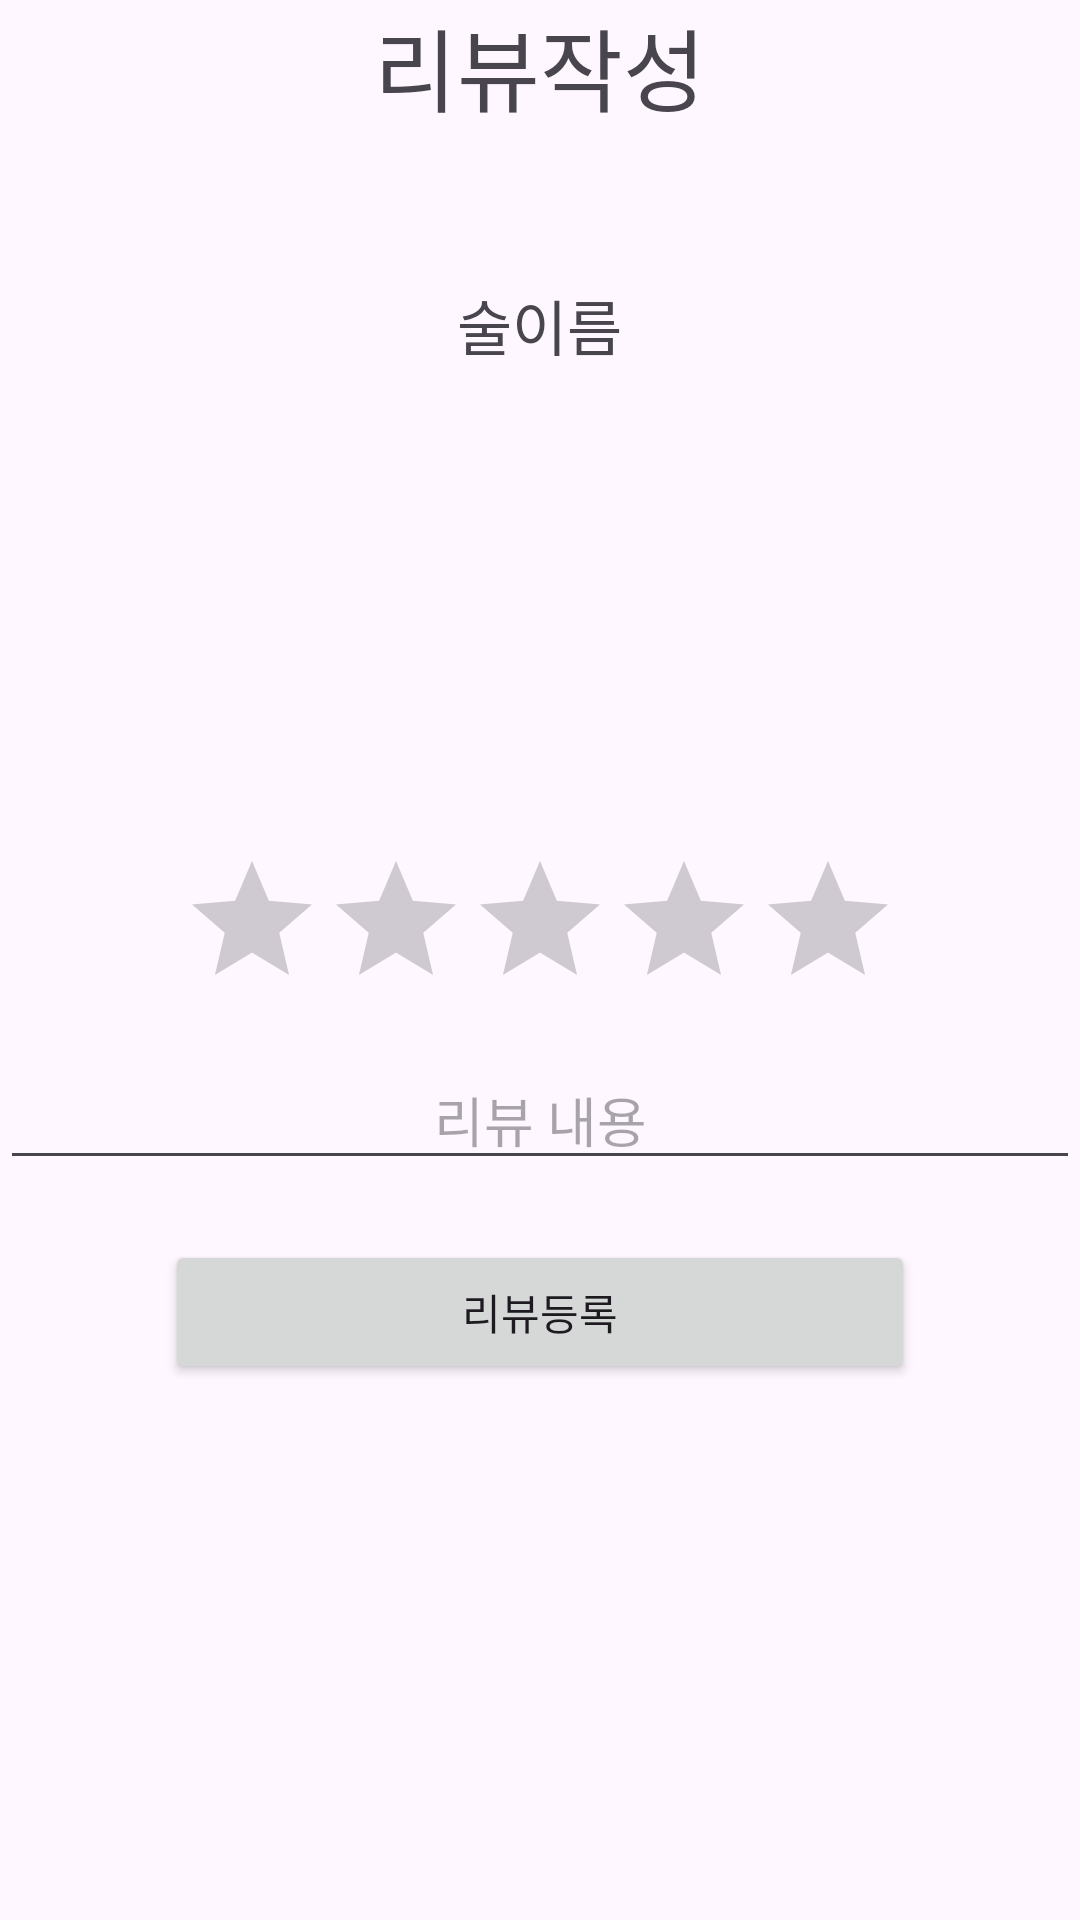

Write the Android layout XML for this screen, with the resource values it uses.
<!-- AndroidManifest.xml: application theme Theme.FinalTermProject20224227 -->
<!-- res/layout/add_review.xml -->
<?xml version="1.0" encoding="utf-8"?>
<LinearLayout xmlns:android="http://schemas.android.com/apk/res/android"
    xmlns:app="http://schemas.android.com/apk/res-auto"
    xmlns:tools="http://schemas.android.com/tools"
    android:layout_width="match_parent"
    android:layout_height="match_parent"
    android:orientation="vertical">

    <TextView
        android:id="@+id/textView"
        android:layout_width="400dp"
        android:layout_gravity="center"
        android:gravity="center"
        android:textSize="30dp"
        android:layout_height="wrap_content"
        android:text="리뷰작성" />

    <TextView
        android:id="@+id/addReviewItemNameTv"
        android:layout_width="wrap_content"
        android:layout_marginTop="50dp"
        android:layout_height="wrap_content"
        android:textSize="20dp"
        android:layout_gravity="center"
        android:text="술이름" />

    <ImageView
        android:id="@+id/addReviewItemIv"
        android:layout_width="125dp"
        android:layout_height="125dp"
        android:layout_gravity="center"
        android:layout_marginTop="15dp"
        tools:srcCompat="@tools:sample/avatars" />

    <RatingBar
        android:id="@+id/addReviewRb"
        android:layout_width="wrap_content"
        android:layout_gravity="center"
        android:layout_marginTop="20dp"
        android:numStars="5"
        android:stepSize="0.5"
        android:max="5"
        android:layout_height="wrap_content" />

    <EditText
        android:id="@+id/addReviewEt"
        android:layout_width="match_parent"
        android:layout_height="wrap_content"
        android:ems="10"
        android:gravity="center"
        android:layout_marginTop="10dp"
        android:inputType="text"
        android:hint="리뷰 내용" />

    <Button
        android:id="@+id/addReviewFinishBtn"
        android:layout_width="250dp"
        android:layout_gravity="center"
        android:layout_marginTop="20dp"
        android:layout_height="wrap_content"
        android:text="리뷰등록" />
</LinearLayout>
<!-- resources referenced by this layout -->
<resources>
  <style name="Theme.FinalTermProject20224227" parent="Base.Theme.FinalTermProject20224227" />
  <style name="Base.Theme.FinalTermProject20224227" parent="Theme.Material3.DayNight.NoActionBar">
          
          
      </style>
</resources>
